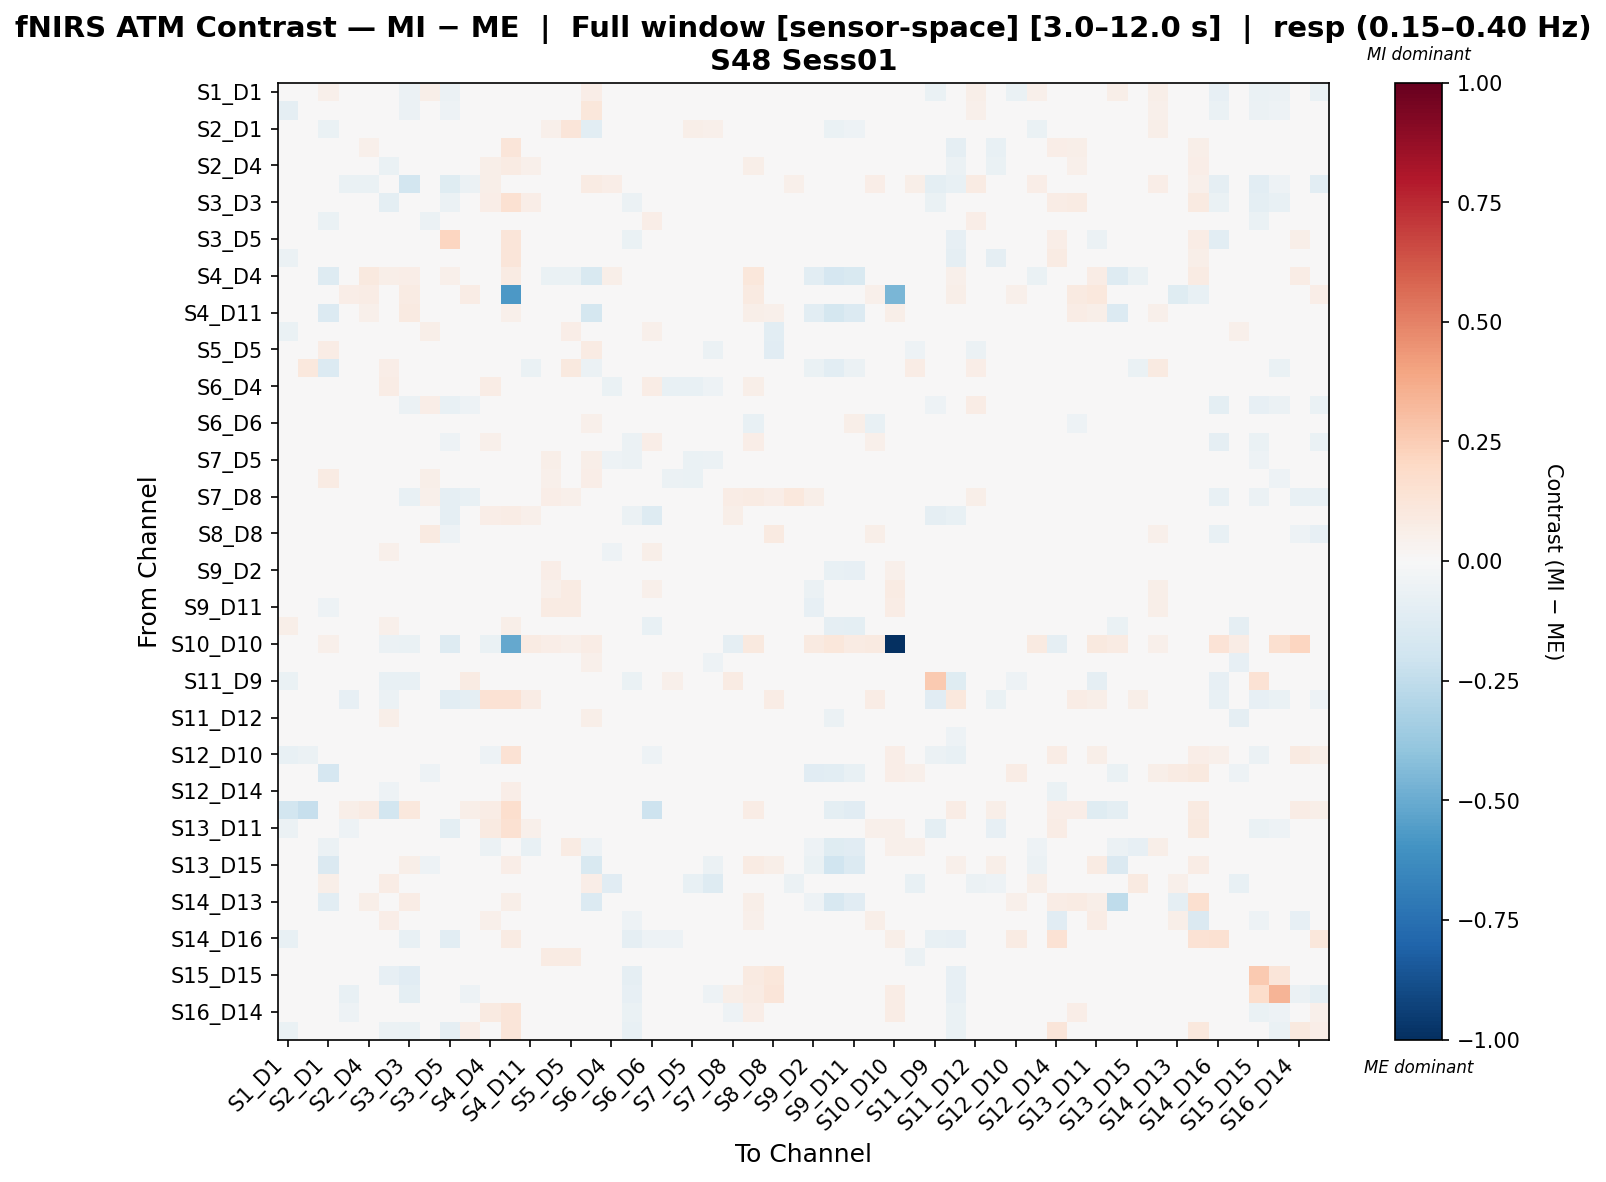

Source data for this figure (header and first rows):
, S1_D1 hbo, S1_D3 hbo, S2_D1 hbo, S2_D2 hbo, S2_D4 hbo, S3_D1 hbo, S3_D3 hbo, S3_D4 hbo, S3_D5 hbo, S4_D2 hbo, S4_D4 hbo, S4_D6 hbo, S4_D11 hbo, S5_D3 hbo, S5_D5 hbo, S5_D7 hbo, S6_D4 hbo, S6_D5 hbo, S6_D6 hbo, S6_D8 hbo, S7_D5 hbo, S7_D7 hbo, S7_D8 hbo
S1_D1 hbo, 0.02658, -0.04454, 0.0509, -0.03921, -0.01902, 0.00261, -0.06183, 0.05938, -0.05608, -0.0413, 0.01784, 0.02952, 0.01049, 0.0001932, 0.02208, 0.06741, 0.03601, -0.01423, 0.01202, -0.007951, 0.02753, 0.03601, -0.02241
S1_D3 hbo, -0.08982, -0.04484, 0.02496, 0.005984, -0.01414, -0.039, -0.05971, 0.02621, -0.05398, 0.0186, 0.01588, 0.02371, 0.0, -0.02054, 0.01109, 0.1143, 0.01982, 0.0008992, 0.007576, -0.004793, 0.009484, 0.01982, -0.01708
S2_D1 hbo, 0.02955, 0.02048, -0.06592, 0.0, 0.0, 0.02491, 0.0, -0.04066, -0.004325, 0.0, -0.009271, 0.0, -0.03976, 0.05344, 0.121, -0.1082, 0.03063, -0.00565, 0.005623, -0.01273, 0.06026, 0.05266, -0.0004702
S2_D2 hbo, -0.0467, -0.002001, 0.0, 0.006344, 0.0544, -0.03643, -0.02424, 0.0, -0.03413, 0.0253, 0.03543, 0.121, 0.02492, -0.01344, 0.0, 0.0, 0.0, -0.04256, -0.005285, -0.01088, 0.0, 0.0, -0.02473
S2_D4 hbo, -0.03972, -0.02067, 0.0, -0.006026, -0.009468, -0.06642, -0.04365, 0.0, -0.04486, 0.006667, 0.05629, 0.08434, 0.05134, -0.01846, 0.0, 0.0, 0.00887, -0.02914, -0.0007107, -0.02458, 0.0, 0.0, -0.02049
S3_D1 hbo, -0.02313, -0.02345, 0.04358, -0.06901, -0.06945, 0.0052, -0.1851, 0.04555, -0.1241, -0.05618, 0.05725, -0.003568, 0.0, 0.03909, 0.03774, 0.08321, 0.06395, -0.004196, 0.03617, 0.008497, 0.04545, 0.03976, 0.008779
S3_D3 hbo, -0.03412, -0.03504, 0.0, -0.005948, 0.03141, -0.09913, 0.02851, 0.0, -0.05798, 0.01246, 0.06672, 0.1491, 0.06969, -0.009395, 0.0, 0.0, 0.0, -0.06044, -0.0177, -0.01445, 0.0, 0.0, -0.03016
S3_D4 hbo, 0.02422, 0.0004825, -0.06548, 0.0, 0.007498, 0.0293, -0.007631, -0.05869, -0.02514, 0.0, 0.04598, -0.01526, 0.0, 0.03537, 0.005637, -0.02478, -0.006848, -0.00645, 0.06415, -0.03517, -0.03087, -0.04614, -0.0082
S3_D5 hbo, -0.01781, -0.03459, 0.0, -0.01322, 0.01888, -0.02368, 0.004392, -0.004922, 0.2115, -0.0006132, 0.04929, 0.1213, 0.03495, -0.0154, 0.0, 0.0, 0.006764, -0.0697, -0.01347, -0.0234, 0.0, 0.0, -0.0306
S4_D2 hbo, -0.05962, -0.005757, 0.0, 0.003, 0.04726, -0.03777, -0.02435, 0.0, -0.04406, 0.0209, 0.02944, 0.1188, 0.02535, -0.01235, 0.0, 0.0, 0.0, -0.04796, 0.004388, -0.009624, 0.0, 0.0, -0.03821
S4_D4 hbo, 0.04328, -0.02334, -0.13, 0.04074, 0.09639, 0.06228, 0.06609, -0.00569, 0.05281, 0.039, -0.04568, 0.08346, 0.02088, -0.0649, -0.07029, -0.1561, 0.05637, 0.03035, 0.01279, 0.02602, 0.03035, -0.01944, 0.01734
S4_D6 hbo, 0.03627, -0.007361, 0.0, 0.0675, 0.07308, 0.01436, 0.08561, -0.004574, 0.02428, 0.07602, 0.0154, -0.5774, 0.03951, 0.0, 0.0, 0.0, 0.0, 0.01784, 0.01397, 0.01148, 0.0, 0.0, 0.01722
S4_D11 hbo, 0.02827, 0.0, -0.1373, -0.001397, 0.05334, 0.0, 0.09323, 0.0, 0.03248, 0.005099, 0.03529, 0.0528, -0.01413, 0.01085, 0.04737, -0.1774, 0.0, 0.0, 0.008781, 0.0, 0.0, 0.01756, 0.0
S5_D3 hbo, -0.06461, -0.01217, 0.02061, -0.02125, -0.02656, 0.01157, -0.02125, 0.05847, -0.03187, -0.02125, 0.01157, 0.0, -0.004636, -0.04012, 0.06328, 0.01334, -0.0005416, 0.03376, 0.0504, 0.02805, 0.04523, 0.01529, 0.0386
S5_D5 hbo, -0.04169, 0.0008708, 0.07366, 0.0, 0.0, 0.02748, 0.0, 0.008527, 0.0, 0.0, 0.007568, 0.0, 0.02343, -0.005865, -0.02885, 0.08087, -0.04654, 0.02197, 0.03737, -0.02043, -0.01289, -0.055, 0.01094
S5_D7 hbo, 0.02718, 0.1075, -0.1358, 0.0, 0.0, 0.06452, 0.0, -0.03341, -0.006263, 0.0, -0.03227, 0.0, -0.06923, 0.02748, 0.09391, -0.05958, -0.01041, 0.01075, 0.04301, -0.01772, 0.04493, 0.005577, -0.01617
S6_D4 hbo, 0.001361, 0.00752, 0.0186, 0.0, 0.03554, 0.07374, 0.0, 0.01027, 0.02602, 0.0, 0.07108, 0.0, 0.0, 0.01055, 0.007422, 0.02275, -0.06703, -0.03845, 0.07758, -0.07126, -0.07668, -0.05216, -0.0347
S6_D5 hbo, -0.0001159, 0.01213, 0.01419, -0.04785, -0.01648, 0.02244, -0.06075, 0.06974, -0.0758, -0.05031, 0.03953, 0.03113, 0.0, 0.03632, 0.02906, 0.02102, 0.01766, -0.03308, 0.04139, -0.003408, -0.01231, 0.01152, -0.02226
S6_D6 hbo, 0.0002592, -0.01788, 0.01043, 0.001905, 0.0125, 0.02062, -0.009875, 0.04165, -0.009501, 0.009719, -0.0154, 0.007982, 0.002778, 0.04553, 0.0334, 0.05078, 0.04473, 0.02179, -0.04786, 0.002425, 0.002346, 0.006982, -0.009325
S6_D8 hbo, 0.003677, 0.003545, 0.009478, -0.02742, -0.0166, 0.01492, -0.04288, 0.0346, -0.05371, -0.02226, 0.05155, 0.02577, 0.0, 0.04989, 0.02782, 0.0204, -0.044, -0.06037, 0.06618, -0.0009212, -0.03032, -0.03642, -0.04097
S7_D5 hbo, -0.001751, -0.00108, 0.04756, 0.0, 0.01299, 0.04701, 0.0, 0.0257, -0.01075, 0.0, 0.04547, 0.0, 0.0, 0.06197, 0.04652, 0.06003, -0.05235, -0.05703, 0.0423, -0.02548, -0.06274, -0.05485, -0.03651
S7_D7 hbo, -0.00382, 0.004382, 0.08565, 0.0, -0.003272, 0.02379, 0.0, 0.06, -0.01114, 0.0, 0.01603, 0.0, 0.01603, 0.05025, 0.03329, 0.07029, -0.02595, -0.03569, 0.02051, -0.055, -0.06398, -0.01788, 0.002688
S7_D8 hbo, -0.03904, -0.00541, 0.02316, -0.04908, -0.03382, 0.0007462, -0.07034, 0.05455, -0.08773, -0.07439, 0.02009, 0.0197, 0.0, 0.06556, 0.05273, 0.009654, -0.01841, -0.04214, -0.001555, 0.0139, -0.0146, 0.01971, 0.07512
S8_D6 hbo, 0.007836, -0.03912, 0.0214, -0.01947, 0.04675, -0.009184, -0.008887, -0.01101, -0.09253, -0.01251, 0.06999, 0.07515, 0.05233, 0.002407, 0.0238, 0.01426, 0.006254, -0.05543, -0.1296, 0.04673, 0.01039, 0.01452, 0.05627
S8_D8 hbo, -0.00604, 0.0, -0.01432, -0.03746, -0.02858, -0.01471, -0.03008, 0.09088, -0.05458, -0.04683, 0.02712, 0.04844, 0.02828, -0.02043, -0.03209, -0.01847, -0.005582, -0.02576, 0.0254, 0.02771, -0.003469, -0.002233, 0.03249
S8_D15 hbo, -0.008247, 0.003749, 0.01972, 0.0, 0.01869, 0.05205, 0.0, 0.04207, -0.01238, 0.0, 0.04466, 0.0, 0.0, -0.002894, 0.01434, 0.003707, -0.05019, -0.03542, 0.05737, -0.01213, -0.04933, -0.04675, 0.01403
S9_D2 hbo, 0.005334, 0.01599, -0.01164, 0.0, 0.0, 0.0257, 0.0, -0.003083, 0.0, 0.0, 0.01213, 0.0, -0.01704, 0.06354, 0.04941, -0.02519, -0.02206, 0.04118, 0.008601, 0.005812, 0.008518, 0.02185, 0.02783
S9_D9 hbo, 0.01097, 0.02131, -0.03365, 0.0, 0.0, 0.03706, 0.0, 0.02762, 0.0, 0.0, -0.004476, 0.0, -0.02781, 0.05038, 0.08495, -0.04809, -0.01956, 0.01262, 0.05297, 0.006397, 0.008054, -0.01286, 0.0
S9_D11 hbo, 0.002452, 0.01286, -0.05455, 0.0, 0.0, 0.02633, 0.0, 0.001101, 0.0, 0.0, -0.02862, 0.0, 0.02683, 0.08465, 0.08212, -0.02546, -0.02192, 0.006643, 0.04885, 0.00245, -0.0277, -0.003001, 0.02012
S10_D9 hbo, 0.06133, 0.01372, -0.002703, 0.02484, 0.03409, 0.05282, 0.04678, -0.03023, 0.008109, 0.02889, -0.01199, 0.05738, -0.0229, 0.01153, 0.04014, 0.005901, -0.03334, -0.00736, -0.07559, -0.006213, 0.00741, 0.001378, -0.01943
S10_D10 hbo, 0.0, 0.02688, 0.05377, 0.0, 0.0, -0.05941, -0.06472, -0.04315, -0.1294, 0.0, -0.06721, -0.5092, 0.08065, 0.06273, 0.05377, 0.07169, 0.0, 0.0, 0.03584, 0.0, 0.0, 0.01792, -0.08629
S10_D12 hbo, -0.01946, 0.002365, 0.02509, 0.02143, 0.03145, 0.03695, -0.0006642, 0.009238, -0.007083, 0.02143, 0.005692, 0.01859, 0.00286, -0.002951, 0.004136, 0.05336, -0.0284, -0.01185, 0.02423, -0.03235, -0.04454, -0.05214, -0.003597
S11_D9 hbo, -0.068, -0.01681, 0.0, 0.008727, 0.02541, -0.07444, -0.0718, 0.0, -0.03719, 0.08226, -0.003119, 0.02191, 0.001955, -0.01314, 0.0, 0.0, 0.0, -0.07012, -0.04353, 0.05431, 0.0, 0.0, 0.08215
S11_D11 hbo, 0.04724, -0.01348, 0.0, -0.08014, 0.01621, -0.0574, 0.007026, 0.0, -0.1034, -0.08814, 0.1458, 0.1433, 0.0764, -0.005279, 0.0, 0.0, 0.002041, -0.0472, 0.02099, -0.001204, 0.0, 0.0, -0.01925
S11_D12 hbo, 0.005075, 0.01601, 0.02182, 0.01259, 0.01644, 0.05804, 0.01338, 0.01697, 0.01802, 0.01528, -0.003174, 0.01955, 0.002688, -0.01482, 0.006925, 0.05879, -0.01349, 0.0262, 0.01779, -0.016, -0.04064, -0.03756, 0.009997
S11_D13 hbo, -0.008524, 0.009624, 0.004551, -0.023, -0.01076, 0.007432, 0.01316, 0.01618, -0.01396, -0.02518, -0.0088, 0.0496, 0.01804, 0.03755, 0.0239, 0.0481, -0.004918, 0.01821, -0.0005596, -0.004419, -0.01301, -0.008963, -0.008741
S12_D10 hbo, -0.07739, -0.05501, -0.004839, 0.002554, -0.03274, -0.04109, 0.01543, -0.003226, -0.02258, 0.004168, -0.05085, 0.1459, 0.01202, 0.0, 0.0, -0.003226, 0.002577, -0.02934, -0.05373, -0.008381, 0.0, 0.002577, -0.000267
S12_D12 hbo, 0.04161, 0.0152, -0.1672, 0.0, 0.01189, 0.02912, 0.01783, -0.05444, 0.005944, 0.0, -0.002812, 0.02377, -0.01015, -0.0235, 0.005745, -0.04942, -0.02262, -0.01179, 0.002249, -0.01572, 0.006292, 0.01481, 0.0
S12_D14 hbo, -0.02176, -0.01847, 0.0, -0.004654, 0.0005132, -0.05113, -0.002012, 0.0, -0.02647, 0.01416, 0.02127, 0.06862, 0.006688, 0.0, 0.0, 0.0, 0.0, -0.03628, -0.006895, -0.00114, 0.0, 0.0, -0.009632
S13_D6 hbo, -0.1856, -0.2302, 0.003766, 0.05589, 0.07966, -0.1819, 0.1038, 0.0, 0.03711, 0.05589, 0.07366, 0.1693, -0.01903, -0.005438, -0.004402, 0.01553, 0.0, 0.0, -0.2032, 0.0, 0.0, 0.0, 0.0
S13_D11 hbo, -0.05605, -0.04693, 0.0, -0.05416, 0.01558, -0.04638, -0.01412, 0.005625, -0.101, -0.04995, 0.0909, 0.1538, 0.05404, -0.006153, -0.01231, 0.0, 0.01312, -0.03263, -0.0394, -0.007716, 0.005625, 0.0, -0.0003721
S13_D13 hbo, 0.02926, 0.008358, -0.06163, 0.0183, 0.01401, 0.02718, 0.01942, 0.03185, 0.0, 0.0183, -0.05493, 0.03342, -0.07044, 0.03638, 0.08019, -0.05321, 0.03761, 0.0108, 0.04824, 0.01061, 0.02178, 0.03112, 0.0
S13_D15 hbo, 0.04268, 0.006948, -0.1457, 0.01599, 0.04798, 0.02084, 0.05736, -0.05406, 0.01042, 0.01946, 0.01345, 0.06342, 0.02074, -0.02446, -0.007566, -0.1549, -0.03464, 0.01737, -0.01018, 0.02084, -0.008994, -0.05753, 0.0
S14_D12 hbo, -0.01473, 0.02501, 0.05533, 0.0, 0.0, 0.07598, 0.0, 0.003931, 0.0, 0.005393, 0.01514, 0.01079, 0.03236, 0.01528, 0.03925, 0.06954, -0.1123, -0.02765, 0.0002121, -0.02822, -0.07805, -0.1272, -0.01414
S14_D13 hbo, 0.01521, -0.004094, -0.1052, 0.04018, 0.06031, 0.02414, 0.07109, 0.0, 0.008321, 0.0485, -0.04112, 0.05967, 0.02057, -0.006914, -0.02777, -0.1384, 0.0, 0.0, -0.006336, 0.0, 0.0, 0.004827, 0.0
S14_D14 hbo, 0.006458, 0.0006725, 0.0, -0.01084, 0.03012, 0.0634, 0.01914, 0.01205, -0.01911, -0.03093, 0.05232, -0.008052, 0.008436, 0.0, 0.0, 0.004017, 0.004017, -0.05144, -0.02644, -0.03495, -0.01346, -0.00472, -0.01596
S14_D16 hbo, -0.07504, -0.03751, 0.0, 0.003812, 0.02723, -0.04878, -0.07446, -0.003335, -0.1053, 0.02328, 0.0, 0.0808, 0.03236, -0.02056, 0.0, 0.0, 0.0, -0.08925, -0.05085, -0.05391, -0.01, -0.003335, -0.03519
S15_D13 hbo, -0.004061, -0.005395, 0.007393, 0.0, 0.0, 0.03069, 0.0, 0.01346, 0.0, 0.0, 0.01717, 0.0, 0.005045, 0.0793, 0.08332, 0.01582, -0.0469, -0.00253, 0.02849, 0.01799, -0.01993, -0.04554, 0.004618
S15_D15 hbo, -0.04784, -0.03067, 0.0, -0.01465, 0.03755, -0.08156, -0.113, -0.01526, -0.02716, -0.00163, 0.00419, 0.03002, 0.03318, -0.02258, 0.0, 0.0, 0.0, -0.09224, -0.02823, -0.01561, -0.02148, -0.01884, -0.004958
S15_D16 hbo, -0.04188, -0.02695, -0.02418, -0.07442, 0.005575, -0.02956, -0.1001, -0.01576, -0.03844, -0.05026, 0.04288, -0.008093, 0.0482, -0.01623, 0.01072, -0.0291, 0.0187, -0.08456, 0.001162, -0.02799, -0.03676, -0.05285, 0.05624
S16_D14 hbo, -0.03572, -0.003832, 0.0, -0.05231, 0.01205, -0.02094, -0.02017, 0.0, -0.02783, -0.006795, 0.08894, 0.1237, 0.009734, -0.02383, 0.0, 0.0, 0.0, -0.06908, 0.005101, -0.0223, -0.003832, 0.0, -0.05324
S16_D16 hbo, -0.06389, -0.02705, 0.0, 0.02965, 0.04374, -0.06227, -0.06315, -0.006619, -0.0865, 0.06424, 0.02551, 0.1176, 0.01546, -0.01524, 0.0, 0.0, 0.0, -0.0717, -0.03698, -0.03841, -0.00331, 0.0, -0.03514
